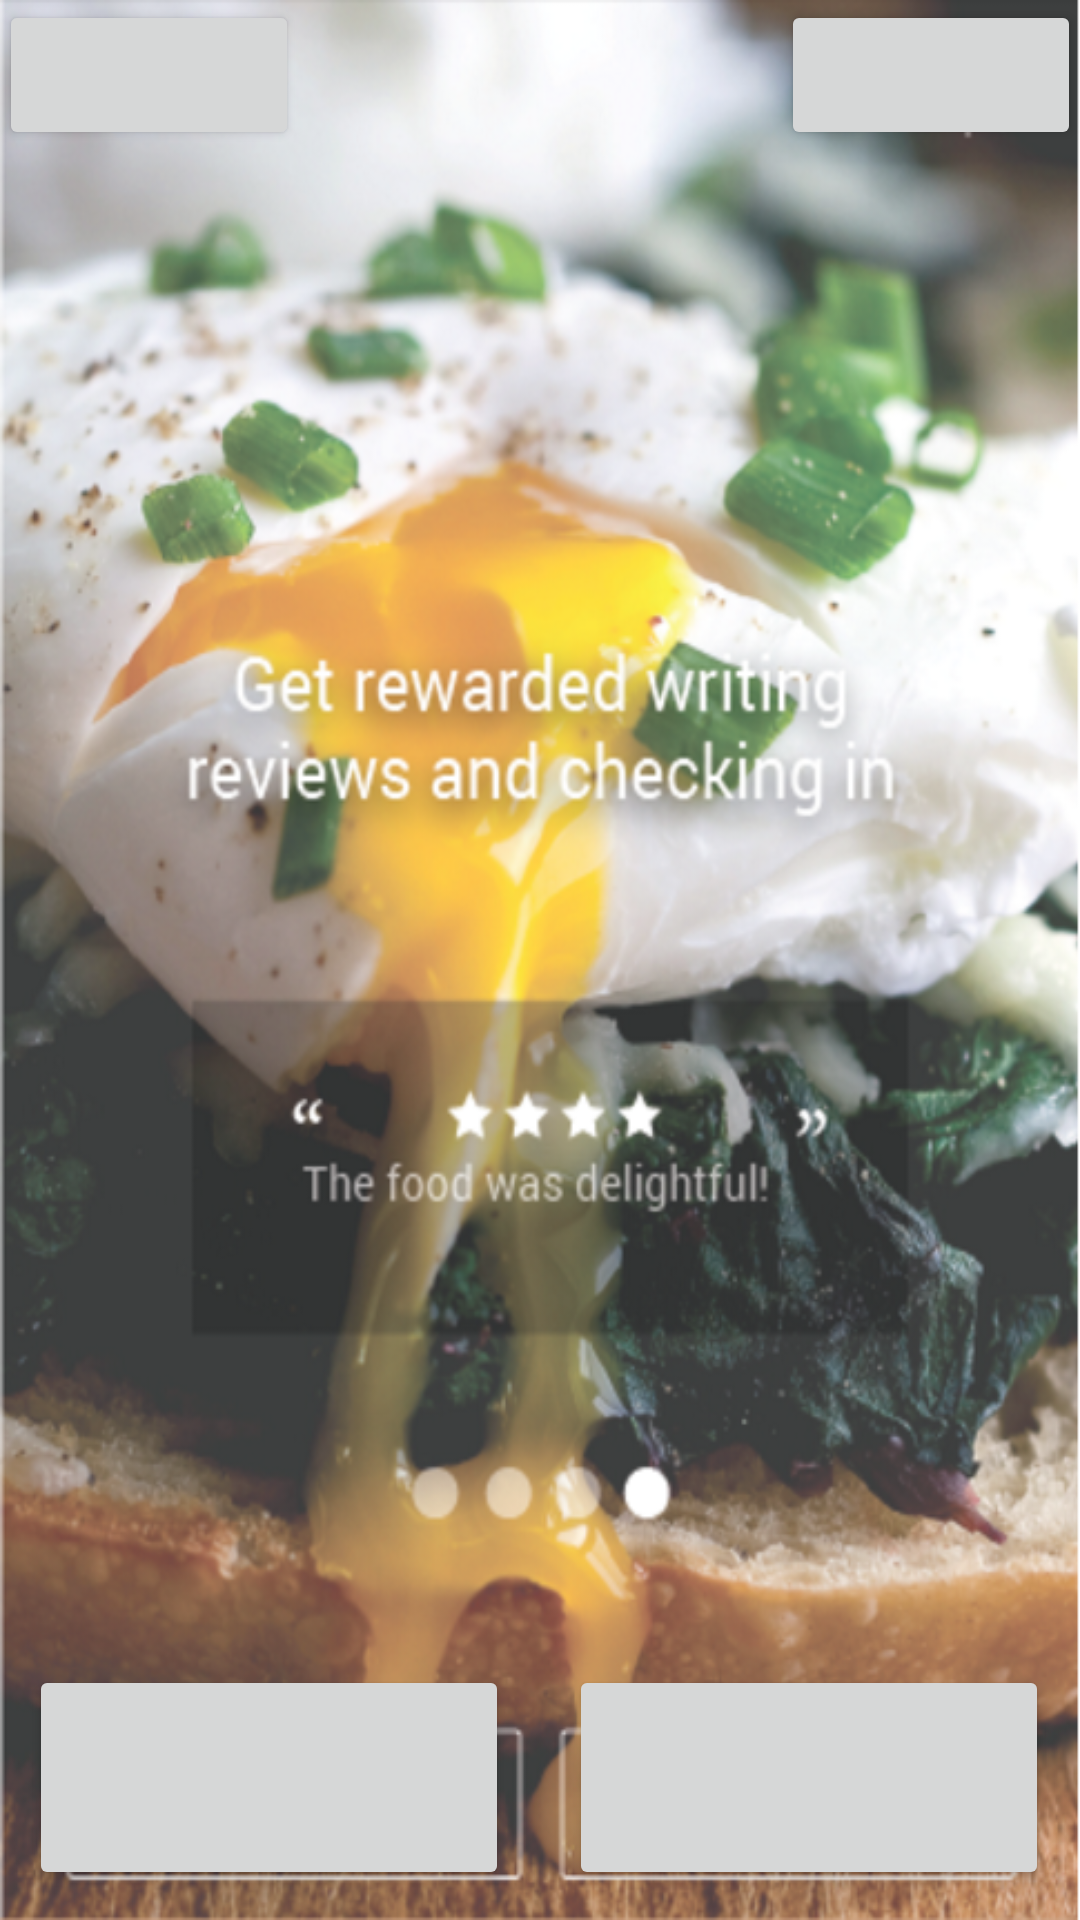

Write the Android layout XML for this screen, with the resource values it uses.
<!-- AndroidManifest.xml: application theme AppTheme -->
<!-- res/layout/activity_inst4.xml -->
<?xml version="1.0" encoding="utf-8"?>
<RelativeLayout xmlns:android="http://schemas.android.com/apk/res/android"
    xmlns:tools="http://schemas.android.com/tools"
    android:layout_width="match_parent"
    android:layout_height="match_parent"
    android:paddingBottom="@dimen/activity_vertical_margin"
    android:paddingLeft="@dimen/activity_horizontal_margin"
    android:paddingRight="@dimen/activity_horizontal_margin"
    android:paddingTop="@dimen/activity_vertical_margin"
    android:background="@drawable/inst4"
    tools:context="com.alicia.delishdemo102.Inst4">

    <Button
        android:layout_width="100dp"
        android:layout_height="50dp"
        android:layout_alignParentTop="true"
        android:layout_alignParentLeft="true"
        android:id="@+id/inst4back"/>
    <Button
        android:layout_width="100dp"
        android:layout_height="50dp"
        android:layout_alignParentTop="true"
        android:layout_alignParentRight="true"
        android:layout_alignParentEnd="true"
        android:id="@+id/inst4skip"/>
    <Button
        android:layout_width="160dp"
        android:layout_height="75dp"
        android:layout_margin="10dp"
        android:layout_alignParentBottom="true"
        android:id="@+id/inst4signup"/>
    <Button
        android:layout_width="160dp"
        android:layout_height="75dp"
        android:layout_margin="10dp"
        android:layout_alignParentBottom="true"
        android:layout_toRightOf="@+id/inst4signup"
        android:id="@+id/inst4login"/>
</RelativeLayout>
<!-- resources referenced by this layout -->
<resources>
  <!-- drawable inst4: png bitmap (drawable, 564602 bytes) -->
  <style name="AppTheme" parent="Theme.AppCompat.Light.DarkActionBar">
          
          <item name="colorPrimary">#FFFFFF</item>
          <item name="colorPrimaryDark">#000000</item>
          <item name="colorAccent">@color/green</item>
          <item name="android:textColor">@color/green</item>
          <item name="actionBarStyle">@style/MyActionBar</item>
      </style>
  <color name="green">#629A7B</color>
  <style name="MyActionBar" parent="@style/Widget.AppCompat.ActionBar.Solid">
          <item name="titleTextStyle">@style/MyTitleTextStyle</item>
      </style>
  <style name="MyTitleTextStyle" parent="@style/TextAppearance.AppCompat.Widget.ActionBar.Title">
          <item name="android:textColor">@color/green</item>
          <item name="android:gravity">center_horizontal</item>
      </style>
</resources>
